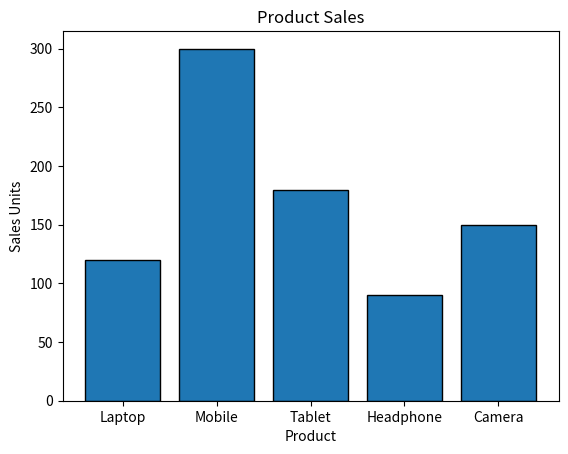
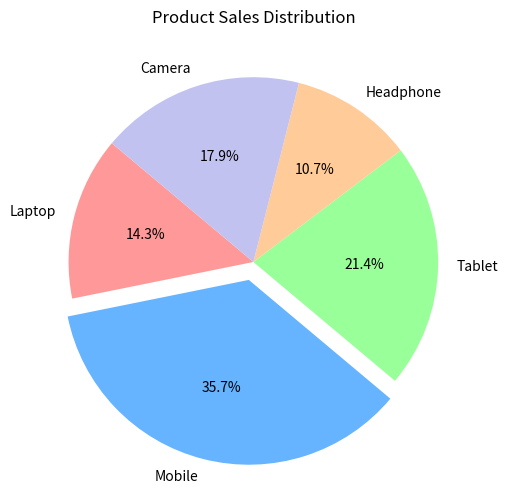

These charts were generated, in order, by the following Python code:
import pandas as pd
import matplotlib.pyplot as plt

# Create a sample DataFrame
data = {
    "Product": ["Laptop", "Mobile", "Tablet", "Headphone", "Camera"],
    "Sales": [120, 300, 180, 90, 150]
}
df = pd.DataFrame(data)
print(df)
# Plot Bar Graph
plt.bar(df["Product"], df["Sales"], edgecolor="black",)


plt.title("Product Sales")
plt.xlabel("Product")
plt.ylabel("Sales Units")
# plt.show()

import matplotlib.pyplot as plt


# Create pie chart
plt.figure(figsize=(6,6))
plt.pie(
     df["Sales"],
    labels=df["Product"],
    autopct='%1.1f%%',   # show percentages
    startangle=140,      # rotate start
    colors=["#ff9999", "#66b3ff", "#99ff99", "#ffcc99", "#c2c2f0"],  # custom colors
    explode=[0, 0.1, 0, 0, 0]  # highlight "Mobile" (highest sales)
)
plt.title("Product Sales Distribution")
plt.show()
